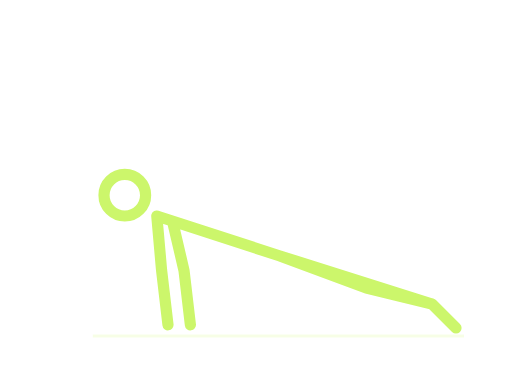
t = 0.00 s
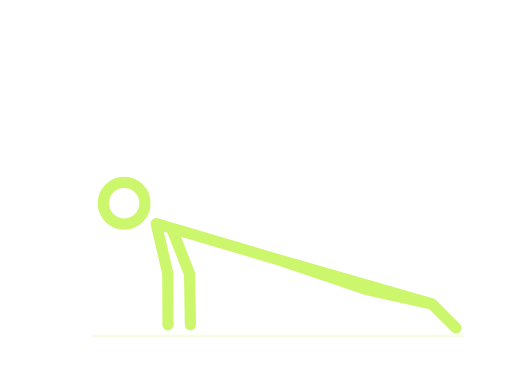
t = 0.68 s
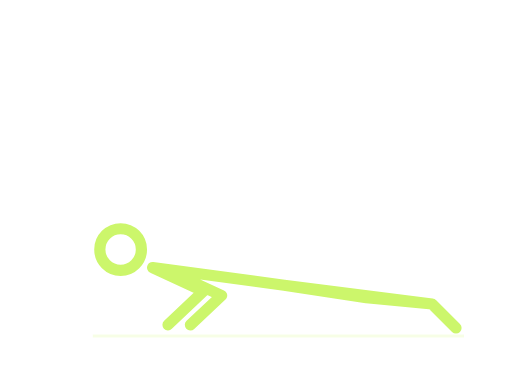
t = 1.31 s
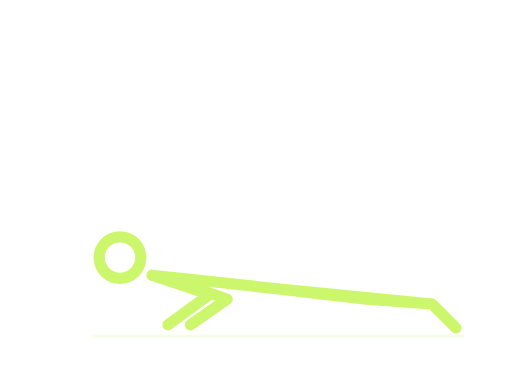
t = 1.76 s
t = 2.52 s: frame unchanged from t = 1.31 s, image omitted
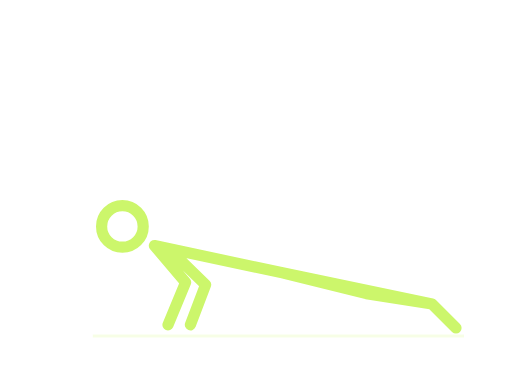
t = 2.88 s

The animated SVG that drew these frames (rendered in a browser with its animation timeline set to each time). Animation: 3 SMIL elements (animate=3); one cycle of 3.60 s, repeats indefinitely.

<svg xmlns="http://www.w3.org/2000/svg" width="320" height="240" viewBox="0 0 320 240" role="img"><title>Push-ups stickman demonstration</title><desc>Simplified movement guide. Follow the numbered instructions for technique.</desc><path d="M58 210H290" stroke="#ccf66b" stroke-opacity=".17" stroke-width="2"/><style>.still{display:none}@media(prefers-reduced-motion:reduce){.motion{display:none}.still{display:inline}}</style><g class="motion"><g fill="none" stroke="#ccf66b" stroke-width="7" stroke-linecap="round" stroke-linejoin="round"><circle cx="78" cy="122" r="13"><animate attributeName="cx" values="78;78;75;75;78" keyTimes="0;.1;.45;.6;1" calcMode="spline" keySplines=".42 0 .58 1;.42 0 .58 1;.42 0 .58 1;.42 0 .58 1" dur="3.6s" repeatCount="indefinite"/><animate attributeName="cy" values="122;122;161;161;122" keyTimes="0;.1;.45;.6;1" calcMode="spline" keySplines=".42 0 .58 1;.42 0 .58 1;.42 0 .58 1;.42 0 .58 1" dur="3.6s" repeatCount="indefinite"/></circle><path d="M98 135L175 160L270 190M175 160L229 180L270 190M98 135L101 169L105 203M108 139L115 169L119 203M270 190L285 205"><animate attributeName="d" values="M98 135L175 160L270 190M175 160L229 180L270 190M98 135L101 169L105 203M108 139L115 169L119 203M270 190L285 205;M98 135L175 160L270 190M175 160L229 180L270 190M98 135L101 169L105 203M108 139L115 169L119 203M270 190L285 205;M95 172L178 181L270 190M178 181L229 187L270 190M95 172L131 184L105 203M105 174L142 187L119 203M270 190L285 205;M95 172L178 181L270 190M178 181L229 187L270 190M95 172L131 184L105 203M105 174L142 187L119 203M270 190L285 205;M98 135L175 160L270 190M175 160L229 180L270 190M98 135L101 169L105 203M108 139L115 169L119 203M270 190L285 205" keyTimes="0;.1;.45;.6;1" calcMode="spline" keySplines=".42 0 .58 1;.42 0 .58 1;.42 0 .58 1;.42 0 .58 1" dur="3.6s" repeatCount="indefinite"/></path></g></g><g class="still"><g fill="none" stroke="#ccf66b" stroke-width="7" stroke-linecap="round" stroke-linejoin="round"><circle cx="78" cy="122" r="13"></circle><path d="M98 135L175 160L270 190M175 160L229 180L270 190M98 135L101 169L105 203M108 139L115 169L119 203M270 190L285 205"></path></g></g></svg>
